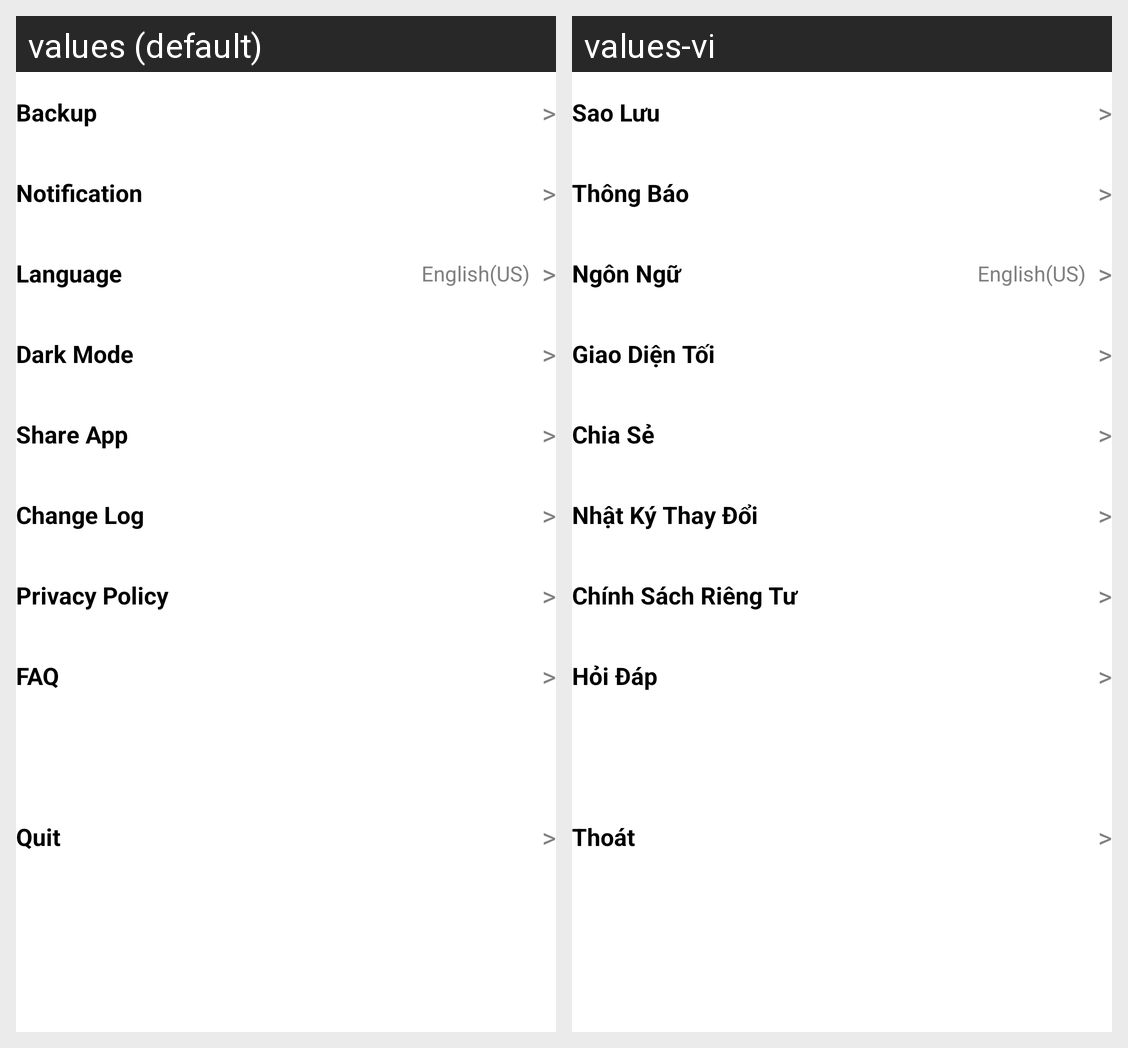

For this localized Android screen grid, give each drawn string resource with its value in every locale shown.
Android screen res/layout/layout_menu_list.xml rendered under 2 locales, left to right: values (default), values-vi. Device: Nexus 5 (rendered at 1080×1920; each locale shown at half size, 540×960, under a caption strip naming it); theme Theme.MusicBox.
Strings drawn on this screen, with the default value and each locale's value (text and hints the layout hard-codes, and strings that could not be matched under every locale, appear in the picture but are not listed):

backup
  values: Backup
  values-vi: Sao Lưu

notification
  values: Notification
  values-vi: Thông Báo

language
  values: Language
  values-vi: Ngôn Ngữ

dark_mode
  values: Dark Mode
  values-vi: Giao Diện Tối

share_app
  values: Share App
  values-vi: Chia Sẻ

change_log
  values: Change Log
  values-vi: Nhật Ký Thay Đổi

privacy_policy
  values: Privacy Policy
  values-vi: Chính Sách Riêng Tư

faq
  values: FAQ
  values-vi: Hỏi Đáp

quit
  values: Quit
  values-vi: Thoát
